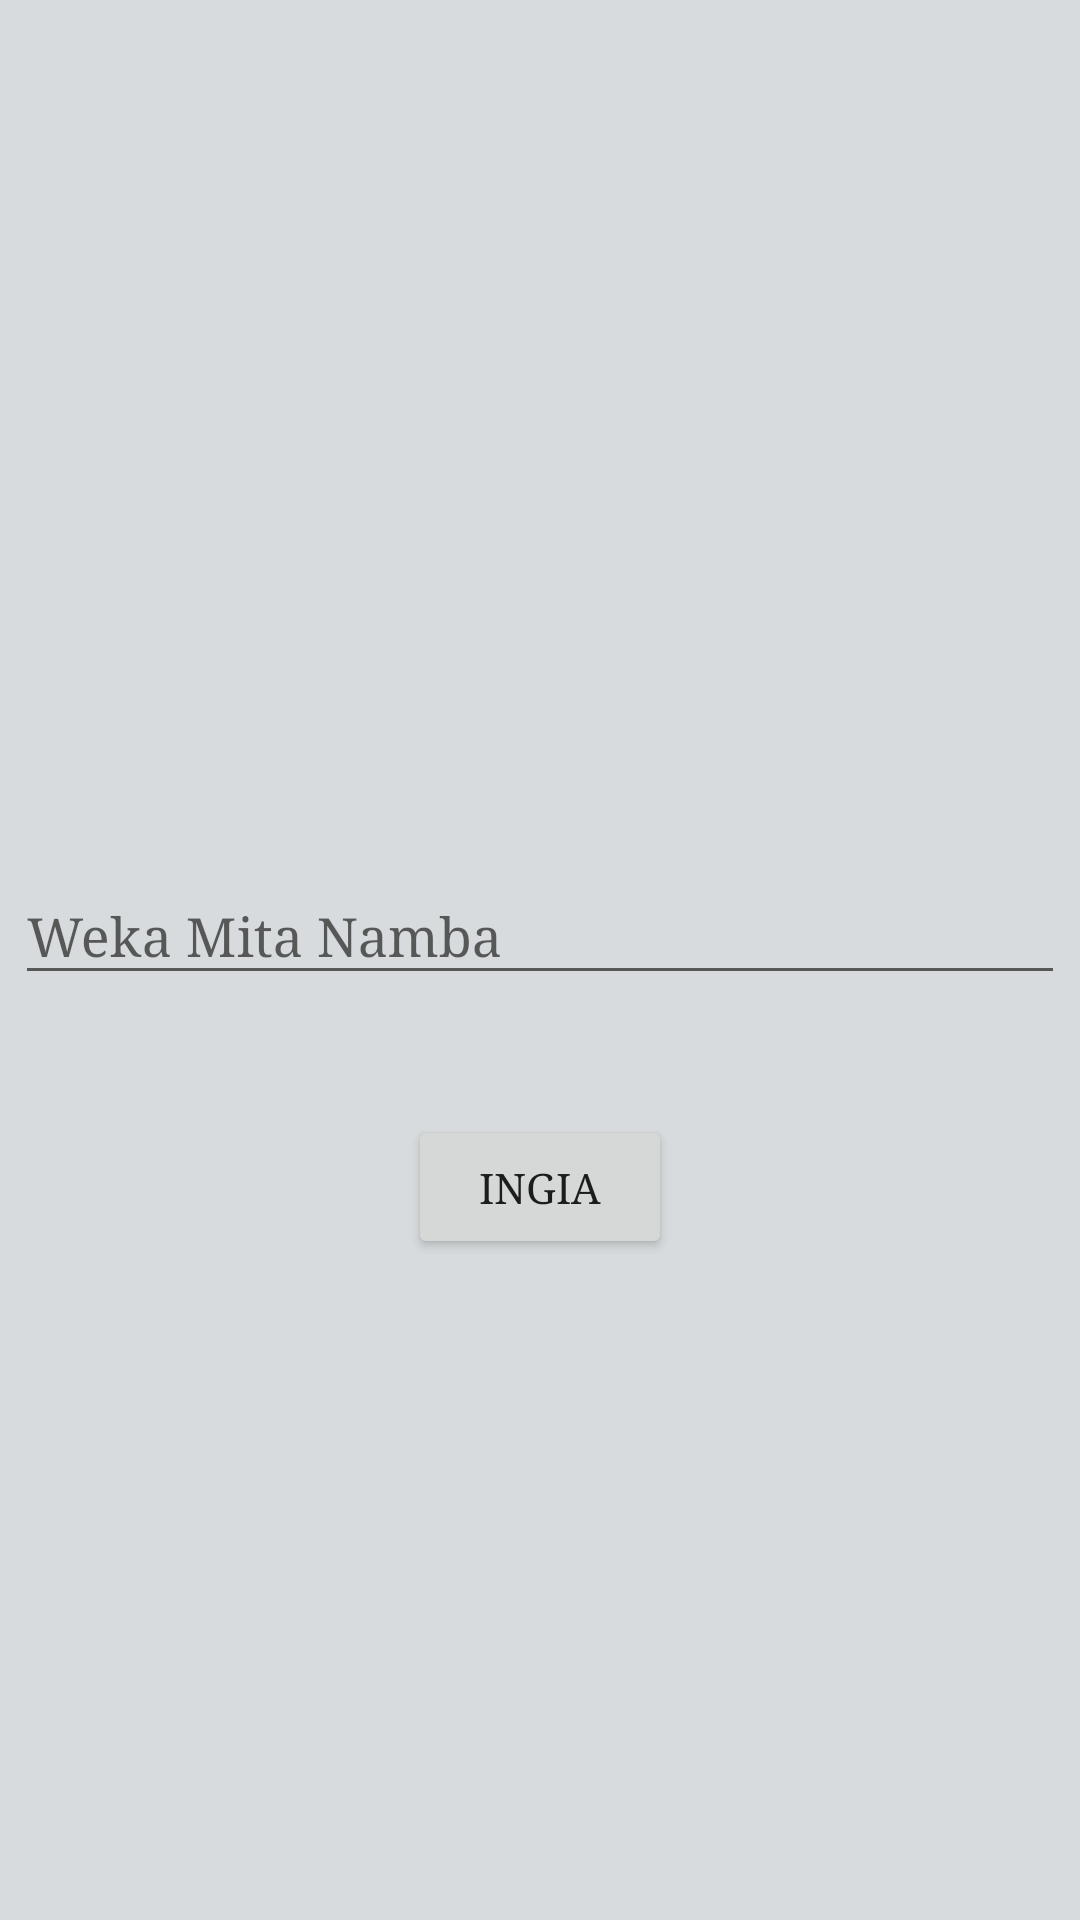

This screen was rendered from an Android layout file. Write that file and the resources it references.
<!-- AndroidManifest.xml: application theme AppTheme -->
<!-- res/layout/activity_main.xml -->
<?xml version="1.0" encoding="utf-8"?>
<RelativeLayout xmlns:android="http://schemas.android.com/apk/res/android"
    xmlns:app="http://schemas.android.com/apk/res-auto"
    xmlns:tools="http://schemas.android.com/tools"
    android:layout_width="match_parent"
    android:layout_height="match_parent"
    android:background="#D7DBDD"
    tools:context=".MainActivity" >

    <com.google.android.material.textfield.TextInputLayout
        android:layout_width="350sp"
        android:id="@+id/meternolayout"
        android:layout_height="wrap_content"
        android:layout_marginTop="280sp"
        android:layout_centerHorizontal="true"
        >

        <com.google.android.material.textfield.TextInputEditText
            android:id="@+id/meterNo"
            android:layout_width="match_parent"
            android:layout_height="wrap_content"
            android:hint="Weka Mita Namba" />
    </com.google.android.material.textfield.TextInputLayout>

    <Button
        android:id="@+id/mybutton"
        android:layout_width="wrap_content"
        android:layout_height="wrap_content"
        android:layout_below="@+id/meternolayout"
        android:layout_marginTop="40sp"
        android:layout_centerHorizontal="true"
        android:text="Ingia" />


</RelativeLayout>
<!-- resources referenced by this layout -->
<resources>
  <style name="AppTheme" parent="Theme.AppCompat.Light.DarkActionBar">
          
          <item name="colorPrimary">#2E86C1 </item>
          <item name="colorPrimaryDark">#AED6F1</item>
          <item name="colorAccent">@color/colorAccent</item>
          <item name="fontFamily">serif</item>
      </style>
  <!-- not gathered from this repository: default colours our renderer supplied (Android Studio template values) -->
  <color name="colorAccent">#FF03DAC5</color>
</resources>
